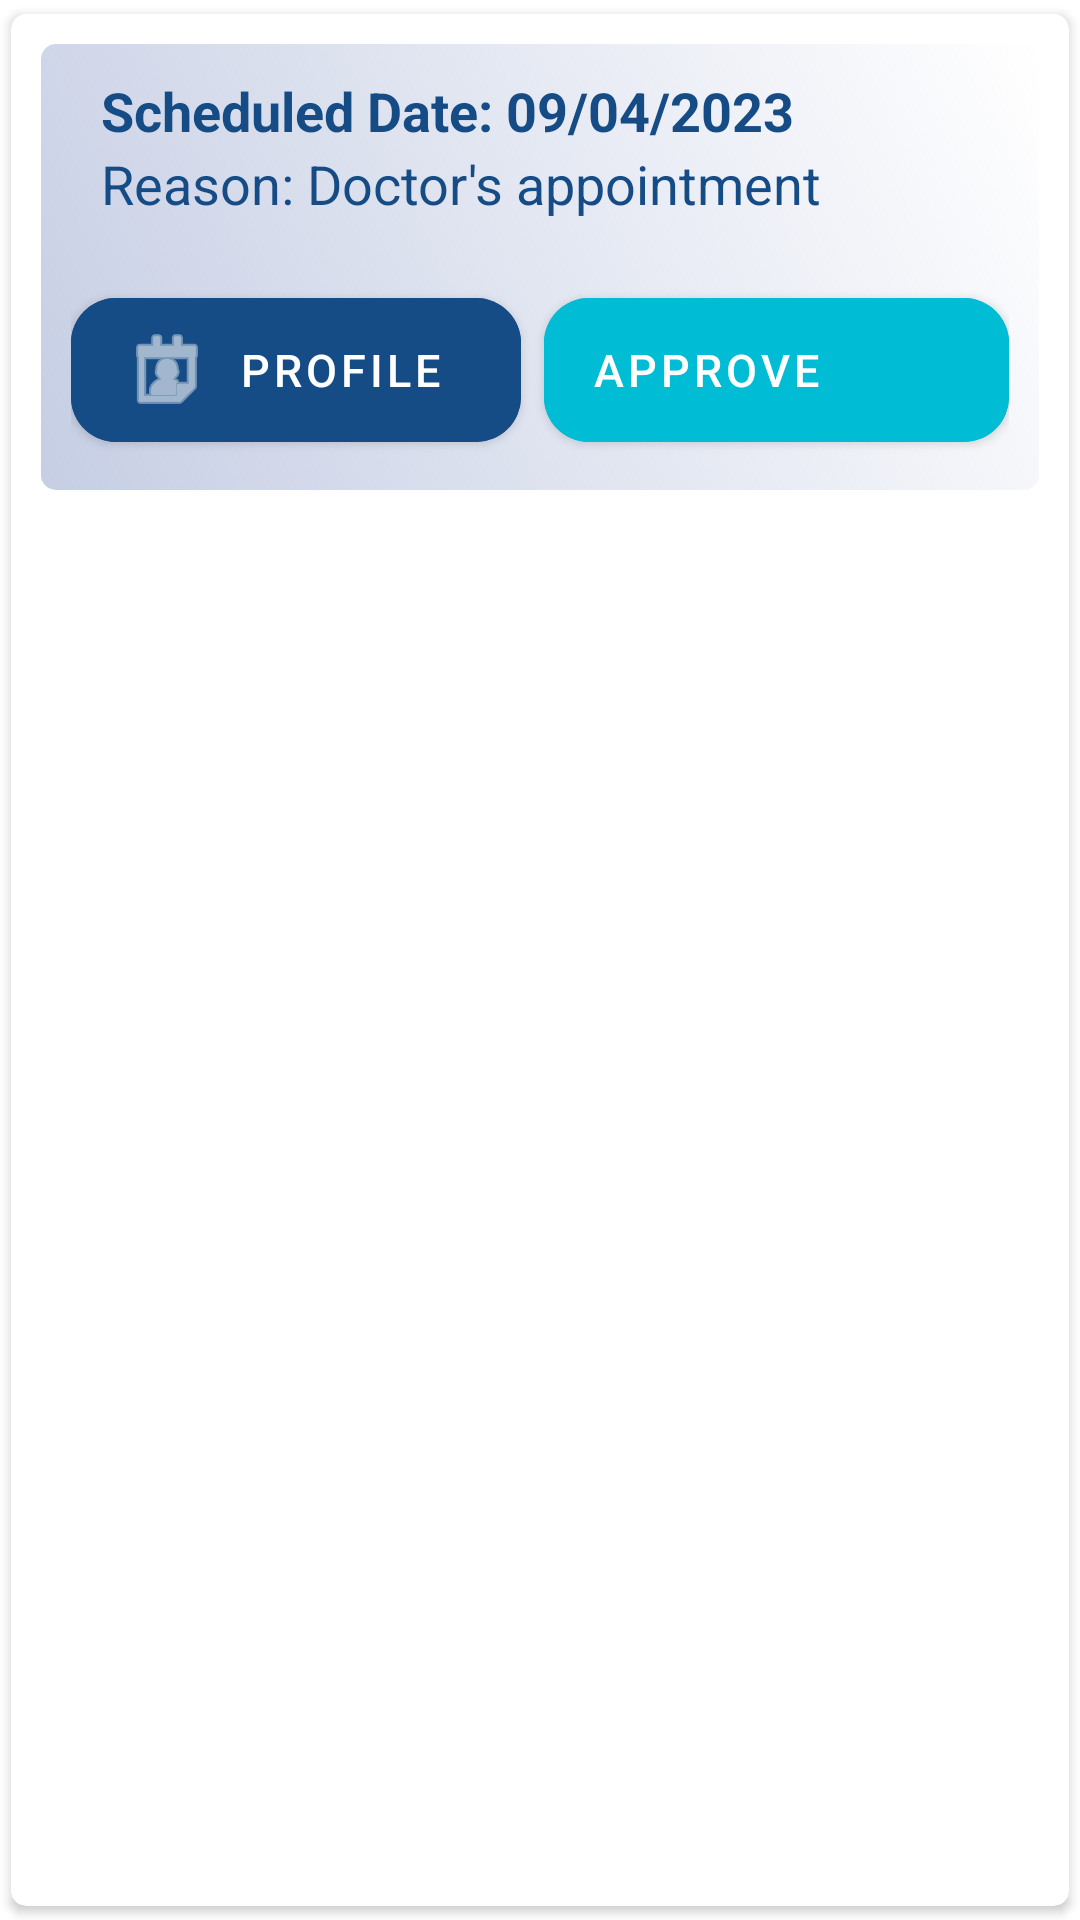

Here is an Android app screen rendered from its layout file. Give the layout XML and the strings, colors and styles it references.
<!-- AndroidManifest.xml: application theme Theme.HealthCentre.Fullscreen -->
<!-- res/layout/single_staff_pending_appointment_view.xml -->
<?xml version="1.0" encoding="utf-8"?>
<androidx.cardview.widget.CardView xmlns:android="http://schemas.android.com/apk/res/android"
    android:layout_width="match_parent"
    android:layout_height="wrap_content"
    xmlns:app="http://schemas.android.com/apk/res-auto"
    android:theme="@style/Theme.AppCompat.DayNight.DarkActionBar"
    app:cardCornerRadius="5dp"
    android:elevation="5dp"
    app:cardUseCompatPadding="true">

    <LinearLayout
        android:layout_width="match_parent"
        android:layout_height="wrap_content"
        android:padding="10dp"
        android:layout_margin="10dp"
        android:orientation="vertical"
        android:background="@drawable/custom_card_shape_view"
        android:textAlignment="textStart"
        android:clickable="true"
        android:focusable="true">



            <TextView
                android:id="@+id/tv_schedule_date"
                android:layout_width="match_parent"
                android:layout_height="wrap_content"
                android:textSize="18sp"
                android:paddingStart="10dp"
                android:text="Scheduled Date: 09/04/2023"
                android:textColor="@color/blue"
                android:textStyle="bold"/>


        <TextView
            android:id="@+id/tv_reason"
            android:layout_width="match_parent"
            android:layout_height="wrap_content"
            android:paddingStart="10dp"
            android:textSize="18sp"
            android:text="Reason: Doctor's appointment"
            android:textColor="@color/blue"
            />


        <RelativeLayout
            android:layout_width="match_parent"
            android:layout_height="wrap_content"
            android:gravity="fill_horizontal"
            android:layout_marginTop="20dp"
            >

            <com.google.android.material.button.MaterialButton
                android:id="@+id/view_profile_btn"
                android:layout_width="150dp"
                android:layout_height="60dp"
                android:backgroundTint="@color/blue"
                android:focusable="false"
                android:layout_alignParentStart="true"
                app:icon="@android:drawable/ic_menu_my_calendar"
                android:textAlignment="viewStart"
                android:longClickable="false"
                android:text="Profile"
                android:textSize="15sp"
                app:cornerRadius="15dp"/>
            <com.google.android.material.button.MaterialButton
                android:id="@+id/approve_appt_btn"
                android:layout_width="155dp"
                android:layout_height="60dp"
                android:backgroundTint="@color/light_blue"
                android:layout_alignParentEnd="true"
                app:icon="@drawable/dob"
                android:textAlignment="viewStart"
                android:longClickable="false"
                android:focusable="false"
                android:text="Approve"
                android:textSize="15sp"
                app:cornerRadius="15dp"/>

        </RelativeLayout>



    </LinearLayout>


</androidx.cardview.widget.CardView>
<!-- resources referenced by this layout -->
<resources>
  <color name="blue">#164C85</color>
  <color name="light_blue">#00BCD4</color>
  <!-- drawable custom_card_shape_view (drawable) -->
  <?xml version="1.0" encoding="utf-8"?>
  <shape xmlns:android="http://schemas.android.com/apk/res/android"
      android:shape="rectangle">
      <corners android:radius="5dp" />
      <solid android:color="@color/light_blue"/>
      <gradient android:angle="45"
          android:startColor="#C6CEE4"/>
  </shape>
  <style name="Theme.HealthCentre.Fullscreen" parent="Theme.MaterialComponents.DayNight.NoActionBar">
          <item name="colorPrimary">@color/light_blue</item>
          <item name="colorPrimaryVariant">@color/blue</item>
          <item name="colorOnPrimary">@color/white</item>
          
          <item name="colorSecondary">@color/blue</item>
          <item name="colorSecondaryVariant">@color/light_blue</item>
          <item name="colorOnSecondary">@color/black</item>
      </style>
  <color name="white">#FFFFFFFF</color>
  <color name="black">#000000</color>
</resources>
